Image classification data set "trainData" (ketann26/Automatic-Circuit-Recognition on GitHub). Class labels (3): diode, resistor, inductor.

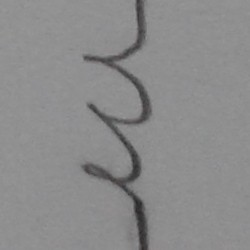
Label: resistor

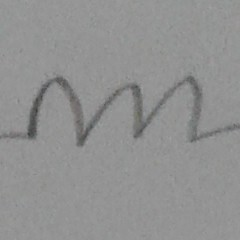
Label: inductor

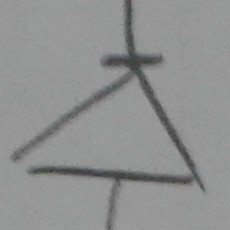
Label: diode

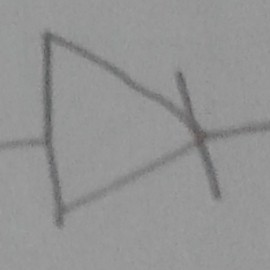
Label: diode

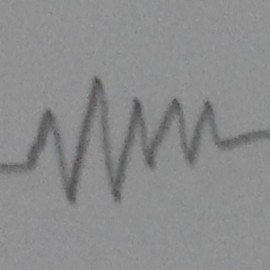
Label: resistor

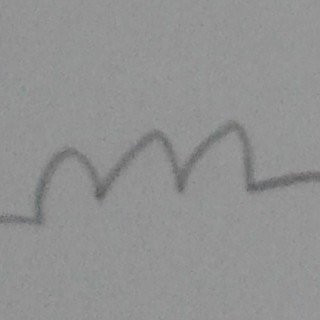
Label: inductor
